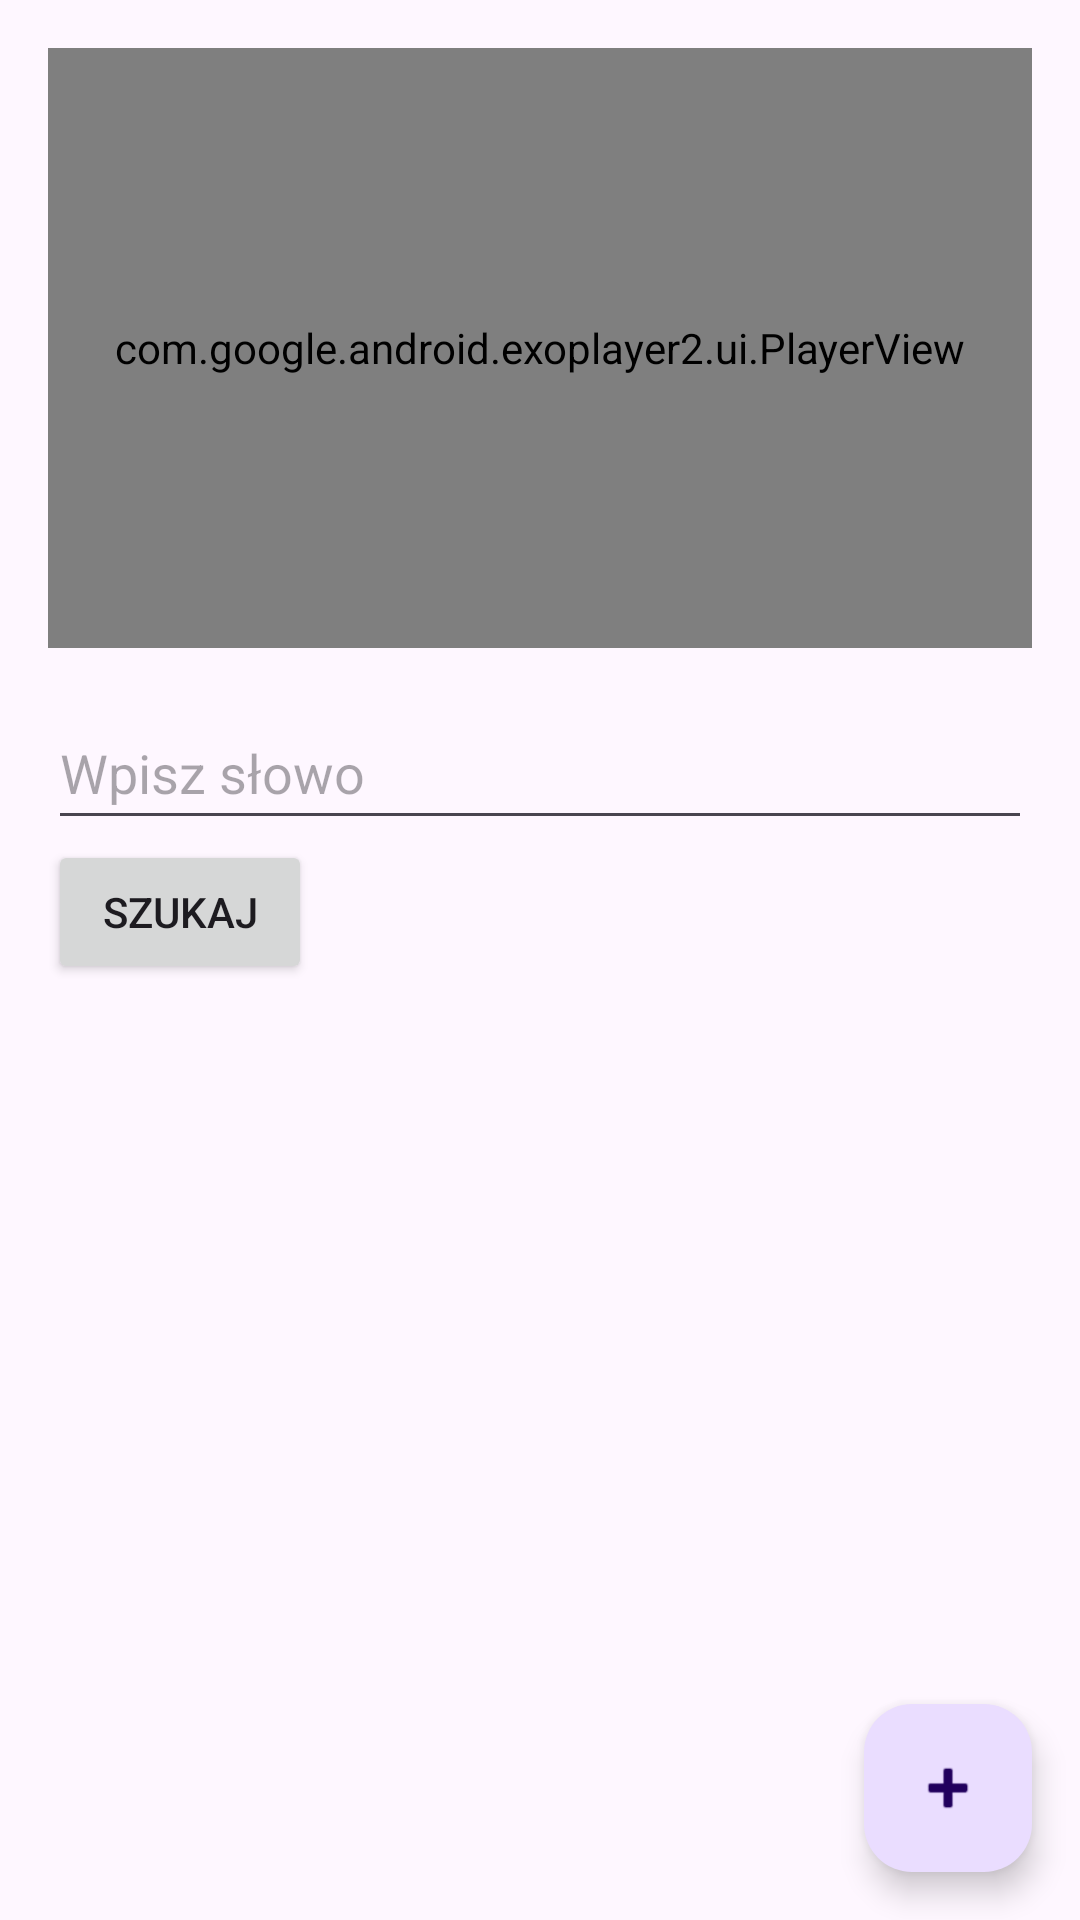

Layout XML and referenced resources for this Android screen:
<!-- AndroidManifest.xml: application theme Theme.TPJM -->
<!-- res/layout/activity_search.xml -->
<androidx.coordinatorlayout.widget.CoordinatorLayout
    xmlns:android="http://schemas.android.com/apk/res/android"
    xmlns:tools="http://schemas.android.com/tools"
    xmlns:app="http://schemas.android.com/apk/res-auto"    
    android:layout_width="match_parent"
    android:layout_height="match_parent"
    android:fitsSystemWindows="true"
    tools:context="com.tpjm.SearchActivity">
    

    <com.google.android.material.appbar.AppBarLayout
        android:layout_width="match_parent"
        android:layout_height="wrap_content"
        android:fitsSystemWindows="true">

        <com.google.android.material.appbar.MaterialToolbar
            android:id="@+id/toolbar"
            android:layout_width="match_parent"
            android:layout_height="?attr/actionBarSize"/>
    
	</com.google.android.material.appbar.AppBarLayout>

    <ScrollView
        android:layout_width="match_parent"
        android:layout_height="match_parent"
        android:fillViewport="true">

        <LinearLayout
            android:layout_width="match_parent"
            android:layout_height="wrap_content"
            android:orientation="vertical"
            android:padding="16dp"
            android:layout_marginBottom="80dp">

            <com.google.android.exoplayer2.ui.PlayerView
                android:id="@+id/playerView"
                android:layout_width="match_parent"
                android:layout_height="200dp"
                android:layout_marginBottom="16dp"/>

            <androidx.recyclerview.widget.RecyclerView
                android:id="@+id/recyclerView"
                android:layout_width="match_parent"
                android:layout_height="0dp"
                android:layout_weight="1"
                android:visibility="gone"/>

            <EditText
                android:id="@+id/searchEditText"
                android:layout_width="match_parent"
                android:layout_height="wrap_content"
                android:hint="Wpisz słowo"
                android:minHeight="48dp" />

            <Button
                android:id="@+id/searchButton"
                android:layout_width="wrap_content"
                android:layout_height="wrap_content"
                android:text="Szukaj"/>

            <TextView
                android:id="@+id/wordTextView1"
                android:layout_width="wrap_content"
                android:layout_height="wrap_content"
                android:textSize="18sp"/>
        </LinearLayout>
    </ScrollView>

    
    <com.google.android.material.floatingactionbutton.FloatingActionButton
        android:id="@+id/fab"
        android:layout_width="wrap_content"
        android:layout_height="wrap_content"
        android:contentDescription="Dodaj nowy element"
        app:srcCompat="@android:drawable/ic_input_add"
        android:layout_gravity="bottom|end"
        android:layout_margin="16dp"/>
</androidx.coordinatorlayout.widget.CoordinatorLayout>
<!-- resources referenced by this layout -->
<resources>
  <style name="Theme.TPJM" parent="Base.Theme.TPJM" />
  <style name="Base.Theme.TPJM" parent="Theme.Material3.DayNight.NoActionBar">
          
          
      </style>
</resources>
